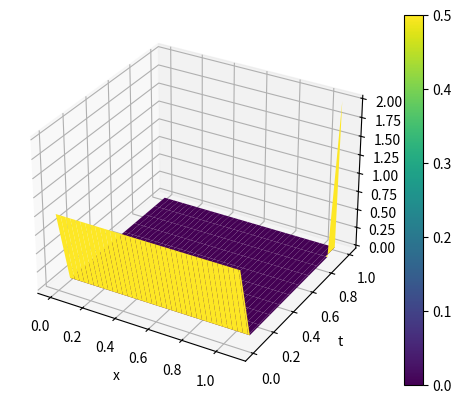

Reproduce this figure in Python.
import numpy as np
import matplotlib.pyplot as plt
from mpl_toolkits.mplot3d import Axes3D

delta_x = 0.1 
delta_t = 0.01 

x = np.arange(0, 1.1, delta_x)
t = np.arange(0, 1.1, delta_t)
y = np.zeros((len(t), len(x)))

y[0, :] = 0  
y[:, 0] = 1  
y[:, -1] = 2  
u = -1 

for i in range(len(t) - 1):
    for j in range(1, len(x) - 1):
        y[i, j + 1] = -u * delta_t / delta_x * (y[i + 1, j] - y[i, j]) + y[i, j]
print(y)

fig = plt.figure()
ax = fig.add_subplot(111, projection='3d')
T, X = np.meshgrid(x, t)
surf = ax.plot_surface(X, T, y, cmap='viridis')
fig.colorbar(surf)
ax.set_xlabel('x')
ax.set_ylabel('t')
ax.set_zlabel('T')
plt.show()
